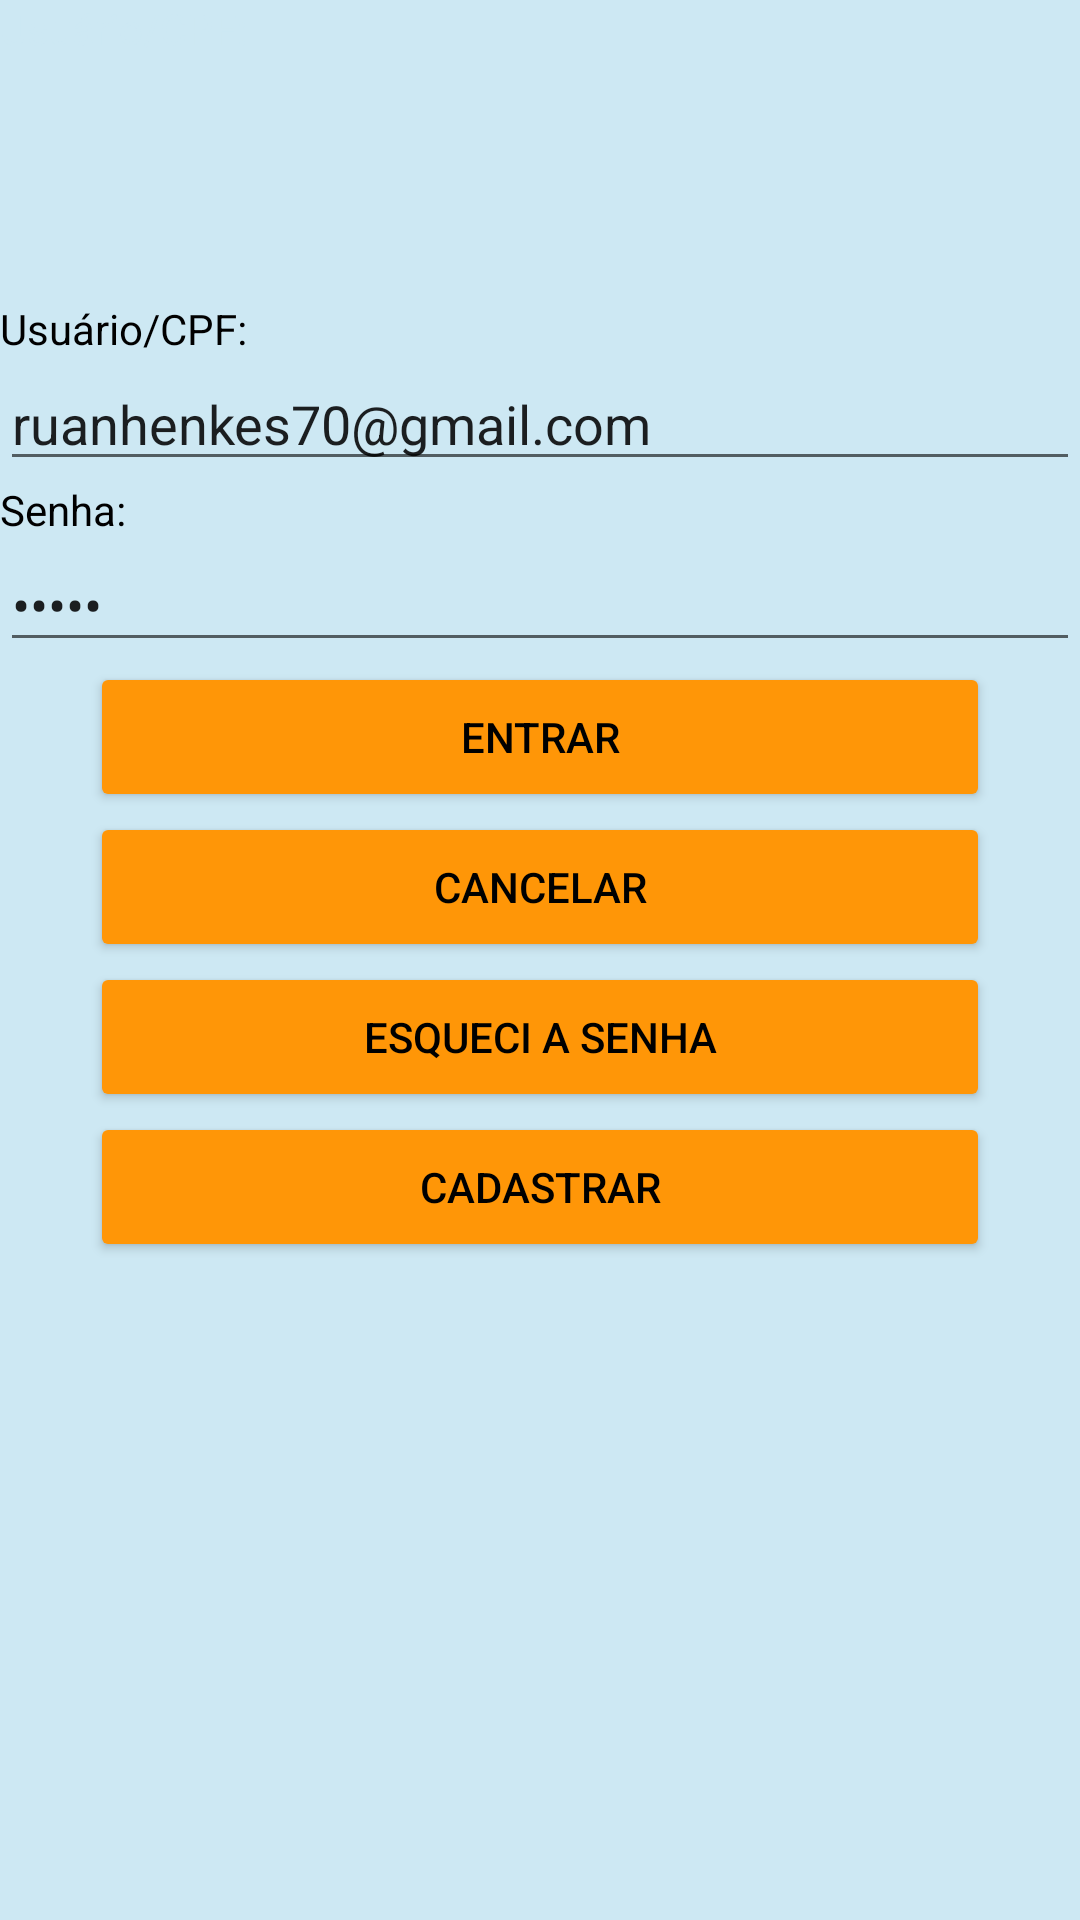

Produce the Android XML layout that renders to this screen, including the resource entries it uses.
<!-- AndroidManifest.xml: application theme Theme.LJMoveisAndroidCerto -->
<!-- res/layout/fragment_login.xml -->
<?xml version="1.0" encoding="utf-8"?>
<LinearLayout   xmlns:android="http://schemas.android.com/apk/res/android"
    xmlns:tools="http://schemas.android.com/tools"
    android:layout_width="match_parent"
    android:layout_height="match_parent"
    android:orientation="vertical"
    android:background="@color/azulfraco"
    tools:context=".view.LoginFragment">

    <ImageView
        android:layout_width="match_parent"
        android:layout_height="wrap_content"/>

    <TextView
        android:layout_width="wrap_content"
        android:layout_height="100dp"
        android:id="@+id/tvLogiddn"
        android:textColor="@color/azulfraco"
        android:text="Usuário/CPF: "/>
    <TextView
        android:layout_width="wrap_content"
        android:layout_height="wrap_content"
        android:id="@+id/tvLoginUsuario"
        android:textColor="@color/black"
        android:text="Usuário/CPF: "/>
    <EditText
        android:layout_width="match_parent"
        android:layout_height="wrap_content"
        android:id="@+id/etLoginUsuario"
        android:hint="Email"
        android:text="ruanhenkes70@gmail.com"
        />
    <TextView
        android:layout_width="wrap_content"
        android:layout_height="wrap_content"
        android:id="@+id/tvLoginSenha"
        android:textColor="@color/black"
        android:text="Senha: "/>
    <EditText
        android:layout_width="match_parent"
        android:layout_height="wrap_content"
        android:id="@+id/etLoginSenha"
        android:inputType="textPassword"
        android:text="12345"
        android:hint="Senha"/>
    <Button
        android:layout_width="300dp"
        android:layout_gravity="center"
        android:layout_height="50dp"
        android:id="@+id/bLoginEntrar"
        android:backgroundTint="@color/laranjaforte"
        android:textColor="@color/black"
        android:text="Entrar"/>
    <Button
        android:layout_width="300dp"
        android:layout_gravity="center"
        android:layout_height="50dp"
        android:backgroundTint="@color/laranjaforte"
        android:textColor="@color/black"
        android:id="@+id/bLoginCancelar"
        android:text="Cancelar"/>

    <Button
        android:layout_width="300dp"
        android:layout_gravity="center"
        android:layout_height="50dp"
        android:id="@+id/bLoginEsqueciASenha"
        android:backgroundTint="@color/laranjaforte"
        android:textColor="@color/black"
        android:text="Esqueci a senha"/>
    <Button
        android:layout_width="300dp"
        android:layout_gravity="center"
        android:layout_height="50dp"
        android:id="@+id/bLoginCadastrar"
        android:backgroundTint="@color/laranjaforte"
        android:textColor="@color/black"
        android:text="Cadastrar"/>

</LinearLayout >
<!-- resources referenced by this layout -->
<resources>
  <color name="azulfraco">#cde8f3</color>
  <color name="black">#FF000000</color>
  <color name="laranjaforte">#ff9607</color>
  <style name="Theme.LJMoveisAndroidCerto" parent="Theme.MaterialComponents.DayNight.DarkActionBar">
          
          <item name="colorPrimary">@color/purple_500</item>
          <item name="colorPrimaryVariant">@color/purple_700</item>
          <item name="colorOnPrimary">@color/white</item>
          
          <item name="colorSecondary">@color/teal_200</item>
          <item name="colorSecondaryVariant">@color/teal_700</item>
          <item name="colorOnSecondary">@color/black</item>
  
          
          <item name="android:statusBarColor">?attr/colorPrimaryVariant</item>
          
      </style>
  <color name="purple_500">#FF6200EE</color>
  <color name="purple_700">#FF3700B3</color>
  <color name="white">#FFFFFFFF</color>
  <color name="teal_200">#FF03DAC5</color>
  <color name="teal_700">#FF018786</color>
</resources>
